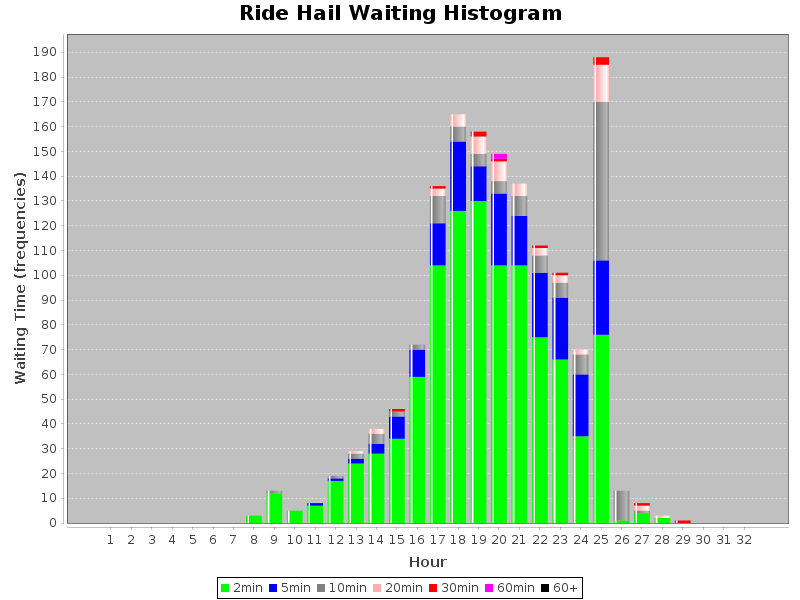

Values plotted in this chart, from the file beside it:
WaitingTime, Hour, Count
2.0, 1, 0
2.0, 2, 0
2.0, 3, 0
2.0, 4, 0
2.0, 5, 0
2.0, 6, 0
2.0, 7, 0
2.0, 8, 3
2.0, 9, 12
2.0, 10, 5
2.0, 11, 7
2.0, 12, 17
2.0, 13, 24
2.0, 14, 28
2.0, 15, 34
2.0, 16, 59
2.0, 17, 104
2.0, 18, 126
2.0, 19, 130
2.0, 20, 104
2.0, 21, 104
2.0, 22, 75
2.0, 23, 66
2.0, 24, 35
2.0, 25, 76
2.0, 26, 1
2.0, 27, 4
2.0, 28, 2
2.0, 29, 0
2.0, 30, 0
2.0, 31, 0
5.0, 1, 0
5.0, 2, 0
5.0, 3, 0
5.0, 4, 0
5.0, 5, 0
5.0, 6, 0
5.0, 7, 0
5.0, 8, 0
5.0, 9, 0
5.0, 10, 0
5.0, 11, 1
5.0, 12, 1
5.0, 13, 2
5.0, 14, 4
5.0, 15, 9
5.0, 16, 11
5.0, 17, 17
5.0, 18, 28
5.0, 19, 14
5.0, 20, 29
5.0, 21, 20
5.0, 22, 26
5.0, 23, 25
5.0, 24, 25
5.0, 25, 30
5.0, 26, 0
5.0, 27, 0
5.0, 28, 0
5.0, 29, 0
... 157 more rows
